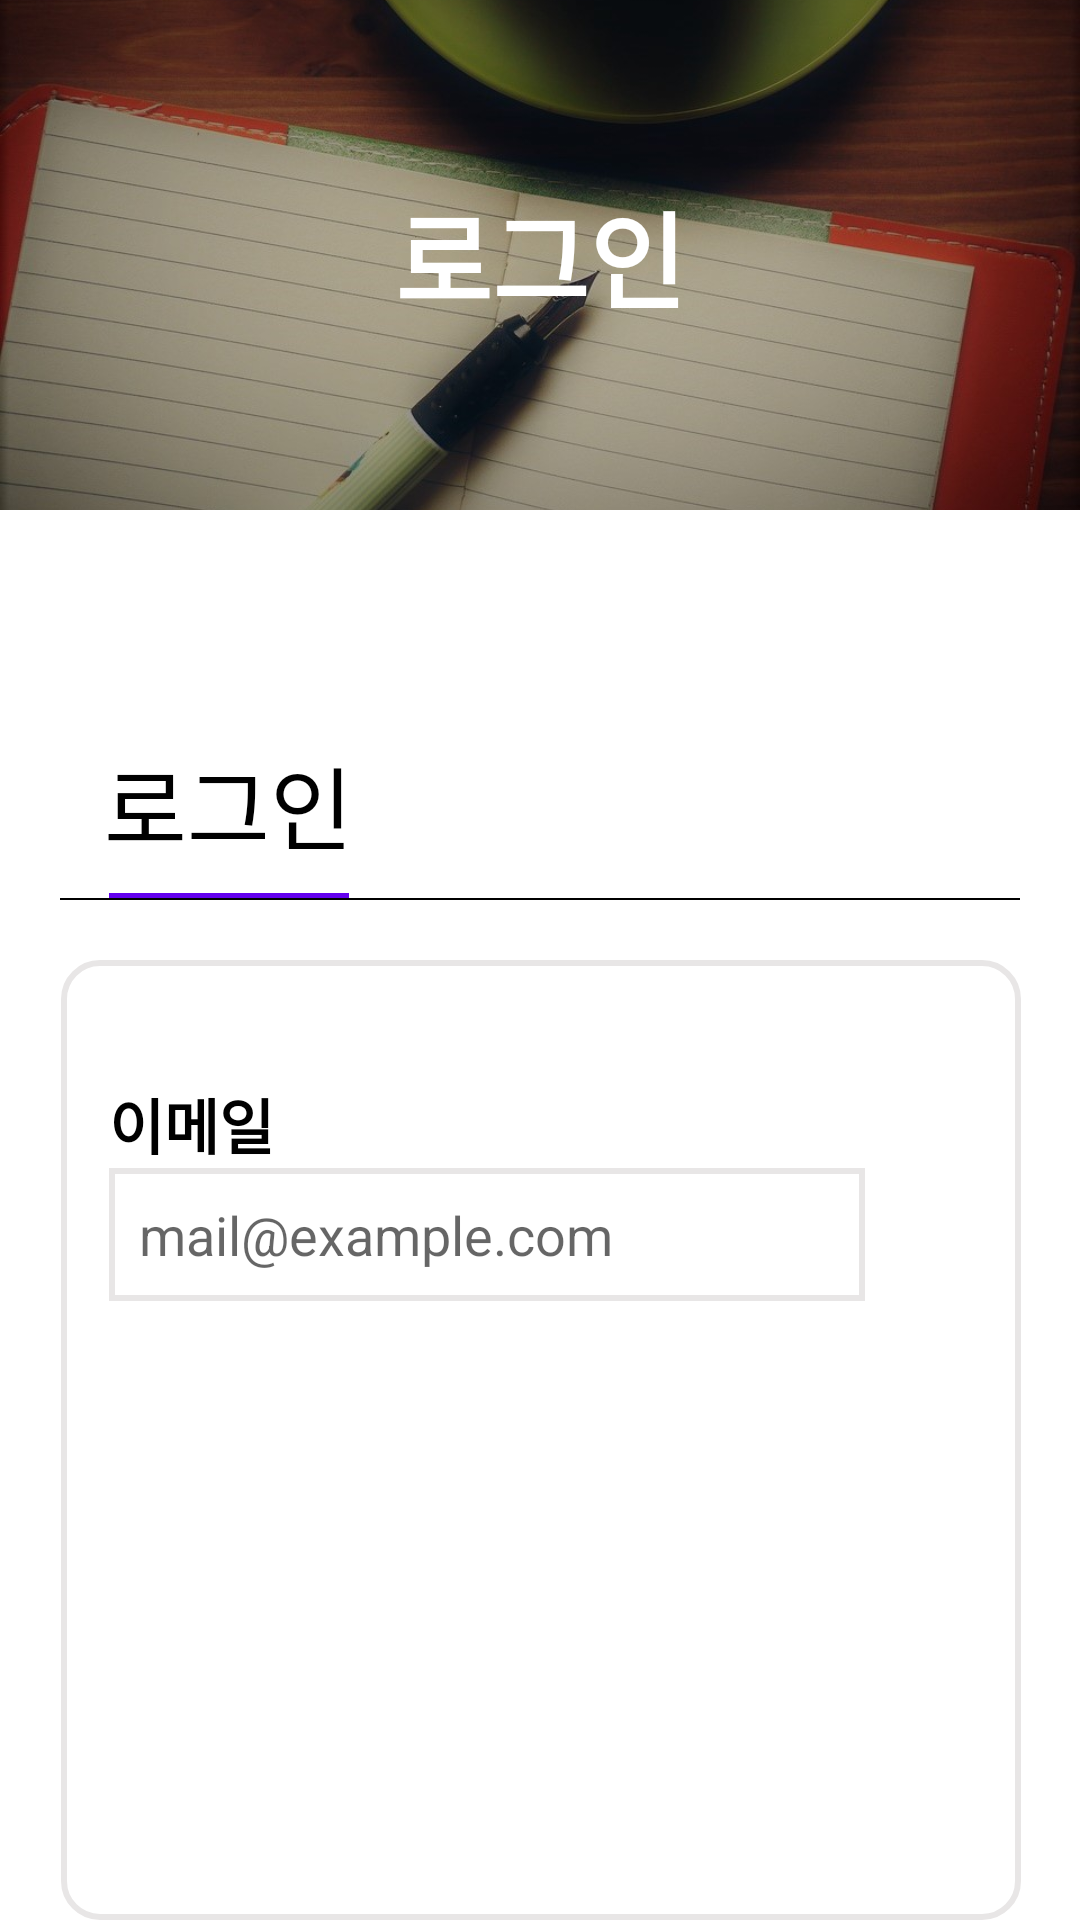

This screen was rendered from an Android layout file. Write that file and the resources it references.
<!-- AndroidManifest.xml: application theme Theme.Nav_item -->
<!-- res/layout/fragment_login_page.xml -->
<?xml version="1.0" encoding="utf-8"?>
<androidx.constraintlayout.widget.ConstraintLayout xmlns:android="http://schemas.android.com/apk/res/android"
    xmlns:app="http://schemas.android.com/apk/res-auto"
    xmlns:tools="http://schemas.android.com/tools"
    android:layout_width="match_parent"
    android:layout_height="match_parent"
    android:background="@color/white"
    tools:context=".ui.login_page.Login_Page_Fragment">

    <ImageView
        android:id="@+id/login1"
        android:layout_width="match_parent"
        android:layout_height="170dp"
        android:scaleType="centerCrop"
        android:src="@drawable/idea_image"
        app:layout_constraintEnd_toEndOf="parent"
        app:layout_constraintStart_toStartOf="parent"
        app:layout_constraintTop_toTopOf="parent" />

    <TextView
        android:layout_width="wrap_content"
        android:layout_height="wrap_content"
        android:text="로그인"
        android:textColor="@color/white"
        android:textSize="35dp"
        android:textStyle="bold"
        app:layout_constraintBottom_toBottomOf="@+id/login1"
        app:layout_constraintEnd_toEndOf="parent"
        app:layout_constraintStart_toStartOf="@+id/login1"
        app:layout_constraintTop_toTopOf="@+id/login1" />

    <TextView
        android:id="@+id/textView"
        android:layout_width="wrap_content"
        android:layout_height="wrap_content"
        android:layout_marginTop="76dp"
        android:text="로그인"
        android:textColor="@color/black"
        android:textSize="30dp"
        app:layout_constraintEnd_toEndOf="parent"
        app:layout_constraintHorizontal_bias="0.125"
        app:layout_constraintStart_toStartOf="parent"
        app:layout_constraintTop_toBottomOf="@+id/login1" />

    <View
        android:id="@+id/view"
        android:layout_width="80dp"
        android:layout_height="5px"
        android:layout_marginTop="8dp"
        android:background="@color/purple_500"
        app:layout_constraintEnd_toEndOf="parent"
        app:layout_constraintHorizontal_bias="0.13"
        app:layout_constraintStart_toStartOf="parent"
        app:layout_constraintTop_toBottomOf="@+id/textView" />

    <View
        android:id="@+id/view2"
        android:layout_width="320dp"
        android:layout_height="2px"
        android:background="@color/black"
        app:layout_constraintEnd_toEndOf="parent"
        app:layout_constraintStart_toStartOf="parent"
        app:layout_constraintTop_toBottomOf="@+id/view" />

    <androidx.constraintlayout.widget.ConstraintLayout
        android:layout_width="320dp"
        android:layout_height="320dp"
        android:layout_marginTop="20dp"
        android:background="@drawable/border_layout"
        app:layout_constraintEnd_toEndOf="parent"
        app:layout_constraintHorizontal_bias="0.505"
        app:layout_constraintStart_toStartOf="parent"
        app:layout_constraintTop_toBottomOf="@+id/view2" >

        <TextView
            android:id="@+id/textView2"
            android:layout_width="wrap_content"
            android:layout_height="wrap_content"
            android:layout_marginStart="16dp"
            android:layout_marginTop="40dp"
            android:text="이메일"
            android:textColor="@color/black"
            android:textSize="20dp"
            android:textStyle="bold"
            app:layout_constraintStart_toStartOf="parent"
            app:layout_constraintTop_toTopOf="parent" />

        <EditText
            android:layout_width="0dp"
            android:layout_height="wrap_content"
            android:layout_marginStart="16dp"
            android:background="@drawable/border_button"
            android:hint="mail@example.com"
            android:ems="12"
            app:layout_constraintStart_toStartOf="parent"
            app:layout_constraintTop_toBottomOf="@+id/textView2" />
    </androidx.constraintlayout.widget.ConstraintLayout>


</androidx.constraintlayout.widget.ConstraintLayout>
<!-- resources referenced by this layout -->
<resources>
  <!-- drawable border_button (drawable) -->
  <?xml version="1.0" encoding="utf-8"?>
  <shape xmlns:android="http://schemas.android.com/apk/res/android"
      android:shape="rectangle">
  <padding android:left="10dp" android:top="10dp" android:right="10dp" android:bottom="10dp" />
      <stroke
          android:width="2dp"
          android:color="#E8E6E6" />
      <solid android:color="#ffffff" />
  </shape>
  <!-- drawable border_layout (drawable) -->
  <?xml version="1.0" encoding="utf-8"?>
  <layer-list xmlns:android="http://schemas.android.com/apk/res/android">
      <item>
          <shape
              android:shape="rectangle">
              <stroke android:width="2dp"
                  android:color="#E8E6E6"/>
              <solid android:color="#ffffff"/>
              <corners
                  android:topLeftRadius="12dp"
                  android:topRightRadius="12dp"
                  android:bottomLeftRadius="12dp"
                  android:bottomRightRadius="12dp"/>
          </shape>
      </item>
  </layer-list>
  <!-- drawable idea_image: jpg bitmap (drawable-v24, 92094 bytes) -->
  <style name="Theme.Nav_item" parent="Theme.MaterialComponents.DayNight.DarkActionBar">
          
          <item name="colorPrimary">@color/purple_500</item>
          <item name="colorPrimaryVariant">@color/purple_700</item>
          <item name="colorOnPrimary">@color/white</item>
          
          <item name="colorSecondary">@color/teal_200</item>
          <item name="colorSecondaryVariant">@color/teal_700</item>
          <item name="colorOnSecondary">@color/black</item>
          
          <item name="android:statusBarColor" tools:targetApi="l">?attr/colorPrimaryVariant</item>
          
      </style>
  <!-- not gathered from this repository: default colours our renderer supplied (Android Studio template values) -->
  <color name="purple_500">#FF6200EE</color>
  <color name="purple_700">#FF3700B3</color>
  <color name="teal_200">#FF03DAC5</color>
  <color name="teal_700">#FF018786</color>
  <color name="black">#FF000000</color>
  <color name="white">#FFFFFFFF</color>
</resources>
